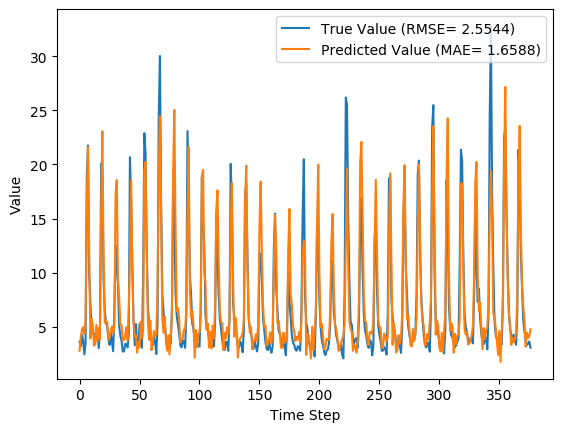

Values plotted in this chart, from the file beside it:
y_true, y_pred, y_true_scaled, y_pred_scaled
3.63, 2.793, 0.09071, 0.06386
3.21, 4.025, 0.07724, 0.1034
4.29, 4.776, 0.1119, 0.1274
3.67, 4.973, 0.09199, 0.1338
2.46, 4.338, 0.05321, 0.1134
3.54, 5.725, 0.08782, 0.1579
18.82, 16.34, 0.5776, 0.498
21.76, 21.59, 0.6718, 0.6665
9.83, 12.08, 0.2894, 0.3615
7.16, 3.93, 0.2038, 0.1003
4.67, 5.761, 0.124, 0.159
4.44, 5.21, 0.1167, 0.1414
4.4, 3.269, 0.1154, 0.07913
3.83, 3.363, 0.09712, 0.08213
4.42, 5.187, 0.116, 0.1406
4.72, 3.656, 0.1256, 0.09155
3.03, 4.912, 0.07147, 0.1318
4.87, 3.895, 0.1304, 0.09921
20.07, 15.65, 0.6176, 0.4761
19.62, 23.07, 0.6032, 0.7138
9.33, 11.67, 0.2734, 0.3485
6.56, 5.388, 0.1846, 0.1471
5.37, 5.499, 0.1465, 0.1506
5.07, 5.474, 0.1369, 0.1498
4.02, 3.775, 0.1032, 0.09536
3.34, 4.017, 0.08141, 0.1031
4.47, 4.647, 0.1176, 0.1233
3.61, 5.039, 0.09006, 0.1359
2.75, 4.419, 0.0625, 0.116
6.28, 5.048, 0.1756, 0.1361
12.55, 17.14, 0.3766, 0.5238
10.44, 18.55, 0.309, 0.5689
9.01, 9.462, 0.2631, 0.2776
5.12, 7.743, 0.1385, 0.2225
4.16, 5.205, 0.1077, 0.1412
3.72, 5.153, 0.09359, 0.1395
2.73, 3.741, 0.06186, 0.09425
2.73, 3.817, 0.06186, 0.09668
3.43, 4.164, 0.08429, 0.1078
3.4, 4.964, 0.08333, 0.1335
3.1, 3.768, 0.07372, 0.09514
4.17, 6.572, 0.108, 0.185
20.66, 11.57, 0.6365, 0.3452
16.78, 18.56, 0.5122, 0.5694
10.67, 9.947, 0.3163, 0.2932
5.59, 5.538, 0.1535, 0.1519
3.31, 4.037, 0.08045, 0.1037
5.26, 4.212, 0.1429, 0.1094
3.05, 2.632, 0.07212, 0.05873
3.04, 3.625, 0.07179, 0.09055
5.26, 3.133, 0.1429, 0.07479
3.41, 5.463, 0.08365, 0.1494
3.07, 3.955, 0.07276, 0.1011
9.62, 4.687, 0.2827, 0.1246
22.89, 19.32, 0.708, 0.5936
21.04, 20.25, 0.6487, 0.6234
12.14, 11.84, 0.3635, 0.3538
7.0, 5.524, 0.1987, 0.1514
5.08, 3.793, 0.1372, 0.09592
4.58, 5.586, 0.1212, 0.1534
... 317 more rows
